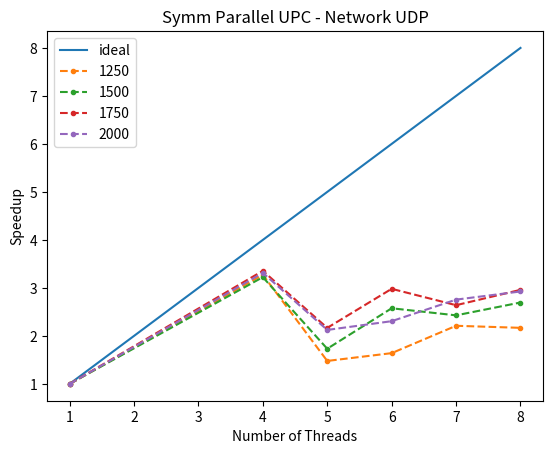

Recreate this plot in Python.
from matplotlib import lines
import matplotlib.pyplot as plt

# tempo de execução para tamanhos 1250, 1500, 1750, 2000
sequencial = [13.994742, 31.431768, 55.609789, 86.457611]
x1threads = [13.994742, 31.431768, 55.609789, 86.457611]

x4threads = [4.275524, 9.748319, 16.570292, 26.094554]
x5Threads = [9.463244, 18.137625, 25.655843, 40.691748]
x6threads = [8.527069, 12.201564, 18.653168, 37.474455]
x7Threads = [6.328852, 12.942266, 21.063818, 31.369637]
x8threads = [6.453619, 11.657835, 18.787399, 29.548539]

y1250 = [
    sequencial[0] / x1threads[0],
    sequencial[0] / x4threads[0],
    sequencial[0] / x5Threads[0],
    sequencial[0] / x6threads[0],
    sequencial[0] / x7Threads[0],
    sequencial[0] / x8threads[0],
]

y1500 = [
    sequencial[1] / x1threads[1],
    sequencial[1] / x4threads[1],
    sequencial[1] / x5Threads[1],
    sequencial[1] / x6threads[1],
    sequencial[1] / x7Threads[1],
    sequencial[1] / x8threads[1],
]

y1750 = [
    sequencial[2] / x1threads[2],
    sequencial[2] / x4threads[2],
    sequencial[2] / x5Threads[2],
    sequencial[2] / x6threads[2],
    sequencial[2] / x7Threads[2],
    sequencial[2] / x8threads[2],
]

y2000 = [
    sequencial[3] / x1threads[3],
    sequencial[3] / x4threads[3],
    sequencial[3] / x5Threads[3],
    sequencial[3] / x6threads[3],
    sequencial[3] / x7Threads[3],
    sequencial[3] / x8threads[3],
]


points = [1, 4, 5, 6, 7, 8]
plt.plot(points, points, label="ideal")
plt.plot(points, y1250, label="1250", linestyle='dashed', marker='.')
plt.plot(points, y1500, label="1500", linestyle='dashed', marker='.')
plt.plot(points, y1750, label="1750", linestyle='dashed', marker='.')
plt.plot(points, y2000, label="2000", linestyle='dashed', marker='.')

plt.xlabel('Number of Threads')
plt.ylabel('Speedup')

plt.title('Symm Parallel UPC - Network UDP')

plt.legend()

plt.show()
